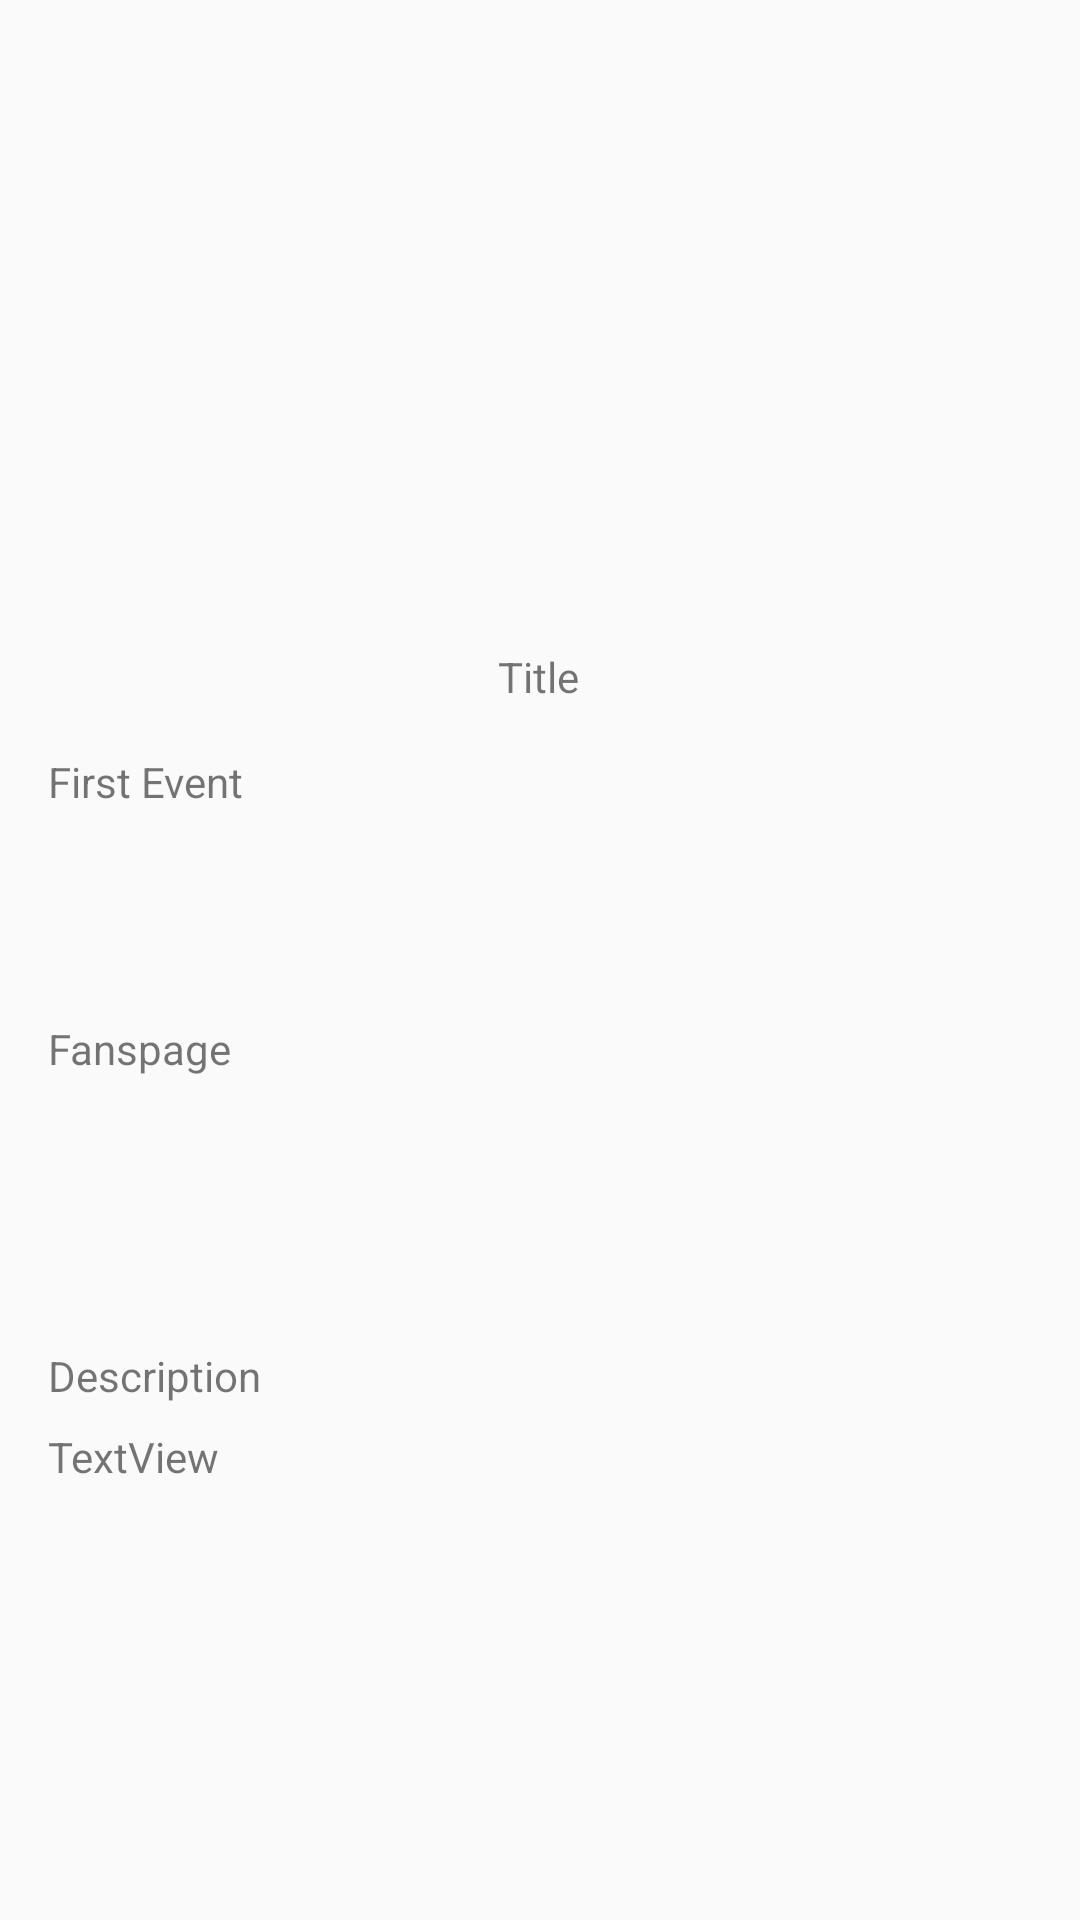

Here is an Android app screen rendered from its layout file. Give the layout XML and the strings, colors and styles it references.
<!-- AndroidManifest.xml: activity theme DetailTheme -->
<!-- res/layout/activity_detail_league.xml -->
<?xml version="1.0" encoding="utf-8"?>

<ScrollView xmlns:android="http://schemas.android.com/apk/res/android"
    xmlns:app="http://schemas.android.com/apk/res-auto"
    xmlns:tools="http://schemas.android.com/tools"
    android:layout_width="match_parent"
    android:layout_height="match_parent"
    tools:context=".ui.list.detail.DetailLeagueActivity">

    <androidx.constraintlayout.widget.ConstraintLayout
        android:layout_width="match_parent"
        android:layout_height="wrap_content">

        <TextView
            android:id="@+id/tv_title_detail_league"
            android:layout_width="wrap_content"
            android:layout_height="wrap_content"
            android:layout_marginTop="16dp"
            android:text="Title"
            app:layout_constraintEnd_toEndOf="parent"
            app:layout_constraintHorizontal_bias="0.498"
            app:layout_constraintStart_toStartOf="parent"
            app:layout_constraintTop_toBottomOf="@+id/img_banner_detail_league" />

        <TextView
            android:id="@+id/tv_date_detail_league"
            android:layout_width="wrap_content"
            android:layout_height="wrap_content"
            android:layout_marginStart="16dp"
            android:layout_marginTop="16dp"
            android:text="First Event"
            app:layout_constraintStart_toStartOf="parent"
            app:layout_constraintTop_toBottomOf="@+id/tv_title_detail_league" />

        <ImageView
            android:id="@+id/img_banner_detail_league"
            android:layout_width="0dp"
            android:layout_height="200dp"
            android:scaleType="centerCrop"
            app:layout_constraintEnd_toEndOf="parent"
            app:layout_constraintStart_toStartOf="parent"
            app:layout_constraintTop_toTopOf="parent"
            tools:srcCompat="@tools:sample/avatars" />

        <TextView
            android:id="@+id/tv_gender_detail_league"
            android:layout_width="wrap_content"
            android:layout_height="wrap_content"
            android:layout_marginTop="8dp"
            app:layout_constraintStart_toStartOf="@+id/tv_date_detail_league"
            app:layout_constraintTop_toBottomOf="@+id/tv_date_detail_league"
            tools:text="Gender" />

        <TextView
            android:id="@+id/tv_country_detail_league"
            android:layout_width="wrap_content"
            android:layout_height="wrap_content"
            android:layout_marginTop="8dp"
            app:layout_constraintStart_toStartOf="@+id/tv_gender_detail_league"
            app:layout_constraintTop_toBottomOf="@+id/tv_gender_detail_league"
            tools:text="Country" />

        <TextView
            android:id="@+id/tv_fanspage_detail_league"
            android:layout_width="wrap_content"
            android:layout_height="wrap_content"
            android:layout_marginTop="16dp"
            android:text="Fanspage"
            app:layout_constraintStart_toStartOf="@+id/tv_country_detail_league"
            app:layout_constraintTop_toBottomOf="@+id/tv_country_detail_league" />

        <ImageView
            android:id="@+id/ic_web_detail_league"
            android:layout_width="50dp"
            android:layout_height="50dp"
            android:layout_marginTop="16dp"
            app:layout_constraintEnd_toStartOf="@+id/ic_fb_detail_league"
            app:layout_constraintHorizontal_bias="0.5"
            app:layout_constraintStart_toStartOf="parent"
            app:layout_constraintTop_toBottomOf="@+id/tv_fanspage_detail_league"
            tools:srcCompat="@tools:sample/avatars" />

        <ImageView
            android:id="@+id/ic_fb_detail_league"
            android:layout_width="50dp"
            android:layout_height="50dp"
            app:layout_constraintBottom_toBottomOf="@+id/ic_web_detail_league"
            app:layout_constraintEnd_toStartOf="@+id/ic_twit_detail_league"
            app:layout_constraintHorizontal_bias="0.5"
            app:layout_constraintStart_toEndOf="@+id/ic_web_detail_league"
            app:layout_constraintTop_toTopOf="@+id/ic_web_detail_league"
            tools:srcCompat="@tools:sample/avatars" />

        <ImageView
            android:id="@+id/ic_twit_detail_league"
            android:layout_width="50dp"
            android:layout_height="50dp"
            app:layout_constraintBottom_toBottomOf="@+id/ic_fb_detail_league"
            app:layout_constraintEnd_toStartOf="@+id/ic_yt_detail_league"
            app:layout_constraintHorizontal_bias="0.5"
            app:layout_constraintStart_toEndOf="@+id/ic_fb_detail_league"
            app:layout_constraintTop_toTopOf="@+id/ic_fb_detail_league"
            app:layout_constraintVertical_bias="0.0"
            tools:srcCompat="@tools:sample/avatars" />

        <ImageView
            android:id="@+id/ic_yt_detail_league"
            android:layout_width="50dp"
            android:layout_height="50dp"
            app:layout_constraintBottom_toBottomOf="@+id/ic_twit_detail_league"
            app:layout_constraintEnd_toEndOf="parent"
            app:layout_constraintHorizontal_bias="0.5"
            app:layout_constraintStart_toEndOf="@+id/ic_twit_detail_league"
            app:layout_constraintTop_toTopOf="@+id/ic_twit_detail_league"
            app:layout_constraintVertical_bias="0.0"
            tools:srcCompat="@tools:sample/avatars" />

        <TextView
            android:id="@+id/tv_title_desc_detail_league"
            android:layout_width="wrap_content"
            android:layout_height="wrap_content"
            android:layout_marginTop="24dp"
            android:text="Description"
            app:layout_constraintStart_toStartOf="@+id/tv_fanspage_detail_league"
            app:layout_constraintTop_toBottomOf="@+id/ic_web_detail_league" />

        <TextView
            android:id="@+id/tv_desc_detail_league"
            android:layout_width="wrap_content"
            android:layout_height="wrap_content"
            android:layout_marginTop="8dp"
            android:text="TextView"
            app:layout_constraintStart_toStartOf="@+id/tv_title_desc_detail_league"
            app:layout_constraintTop_toBottomOf="@+id/tv_title_desc_detail_league" />

        <ProgressBar
            android:id="@+id/progressBar"
            style="?android:attr/progressBarStyle"
            android:layout_width="wrap_content"
            android:layout_height="wrap_content"
            app:layout_constraintBottom_toBottomOf="parent"
            app:layout_constraintEnd_toEndOf="parent"
            app:layout_constraintStart_toStartOf="parent"
            app:layout_constraintTop_toTopOf="@+id/img_banner_detail_league" />
    </androidx.constraintlayout.widget.ConstraintLayout>
</ScrollView>
<!-- resources referenced by this layout -->
<resources>
  <style name="DetailTheme" parent="Theme.AppCompat.Light.DarkActionBar">
          
          <item name="colorPrimary">@color/colorPrimary</item>
          <item name="colorPrimaryDark">@color/colorPrimaryDark</item>
          <item name="colorAccent">@color/colorAccent</item>
      </style>
  <color name="colorPrimary">#131313</color>
  <color name="colorPrimaryDark">#131313</color>
  <color name="colorAccent">#C41438</color>
</resources>
